4-way image classification set "resized_256" from GitHub (wrooble/Brain_Tumor_MRI); label vocabulary: glioma, meningioma, no tumor, pituitary tumor.

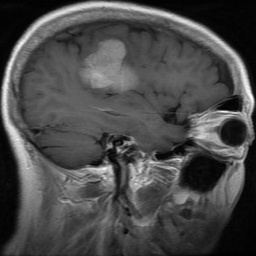
Label: meningioma

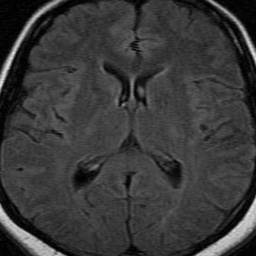
Label: no tumor

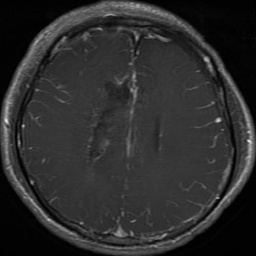
Label: glioma

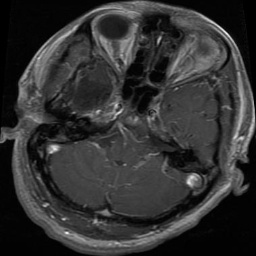
Label: glioma

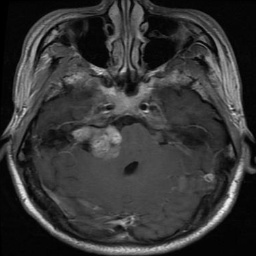
Label: meningioma

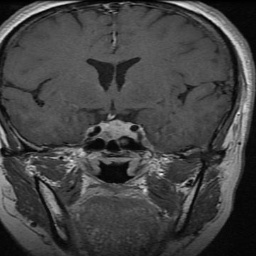
Label: pituitary tumor
